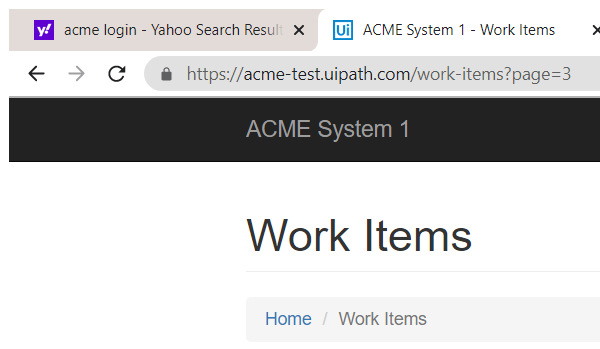
Workflow: Close acme

Step 1: Attach Browser 'chrome.exe ACME' in window 'ACME System 1 - Work Items' (chrome.exe)

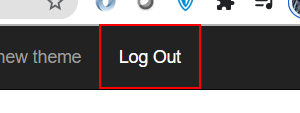
Step 2: click on the link 'Log Out'
